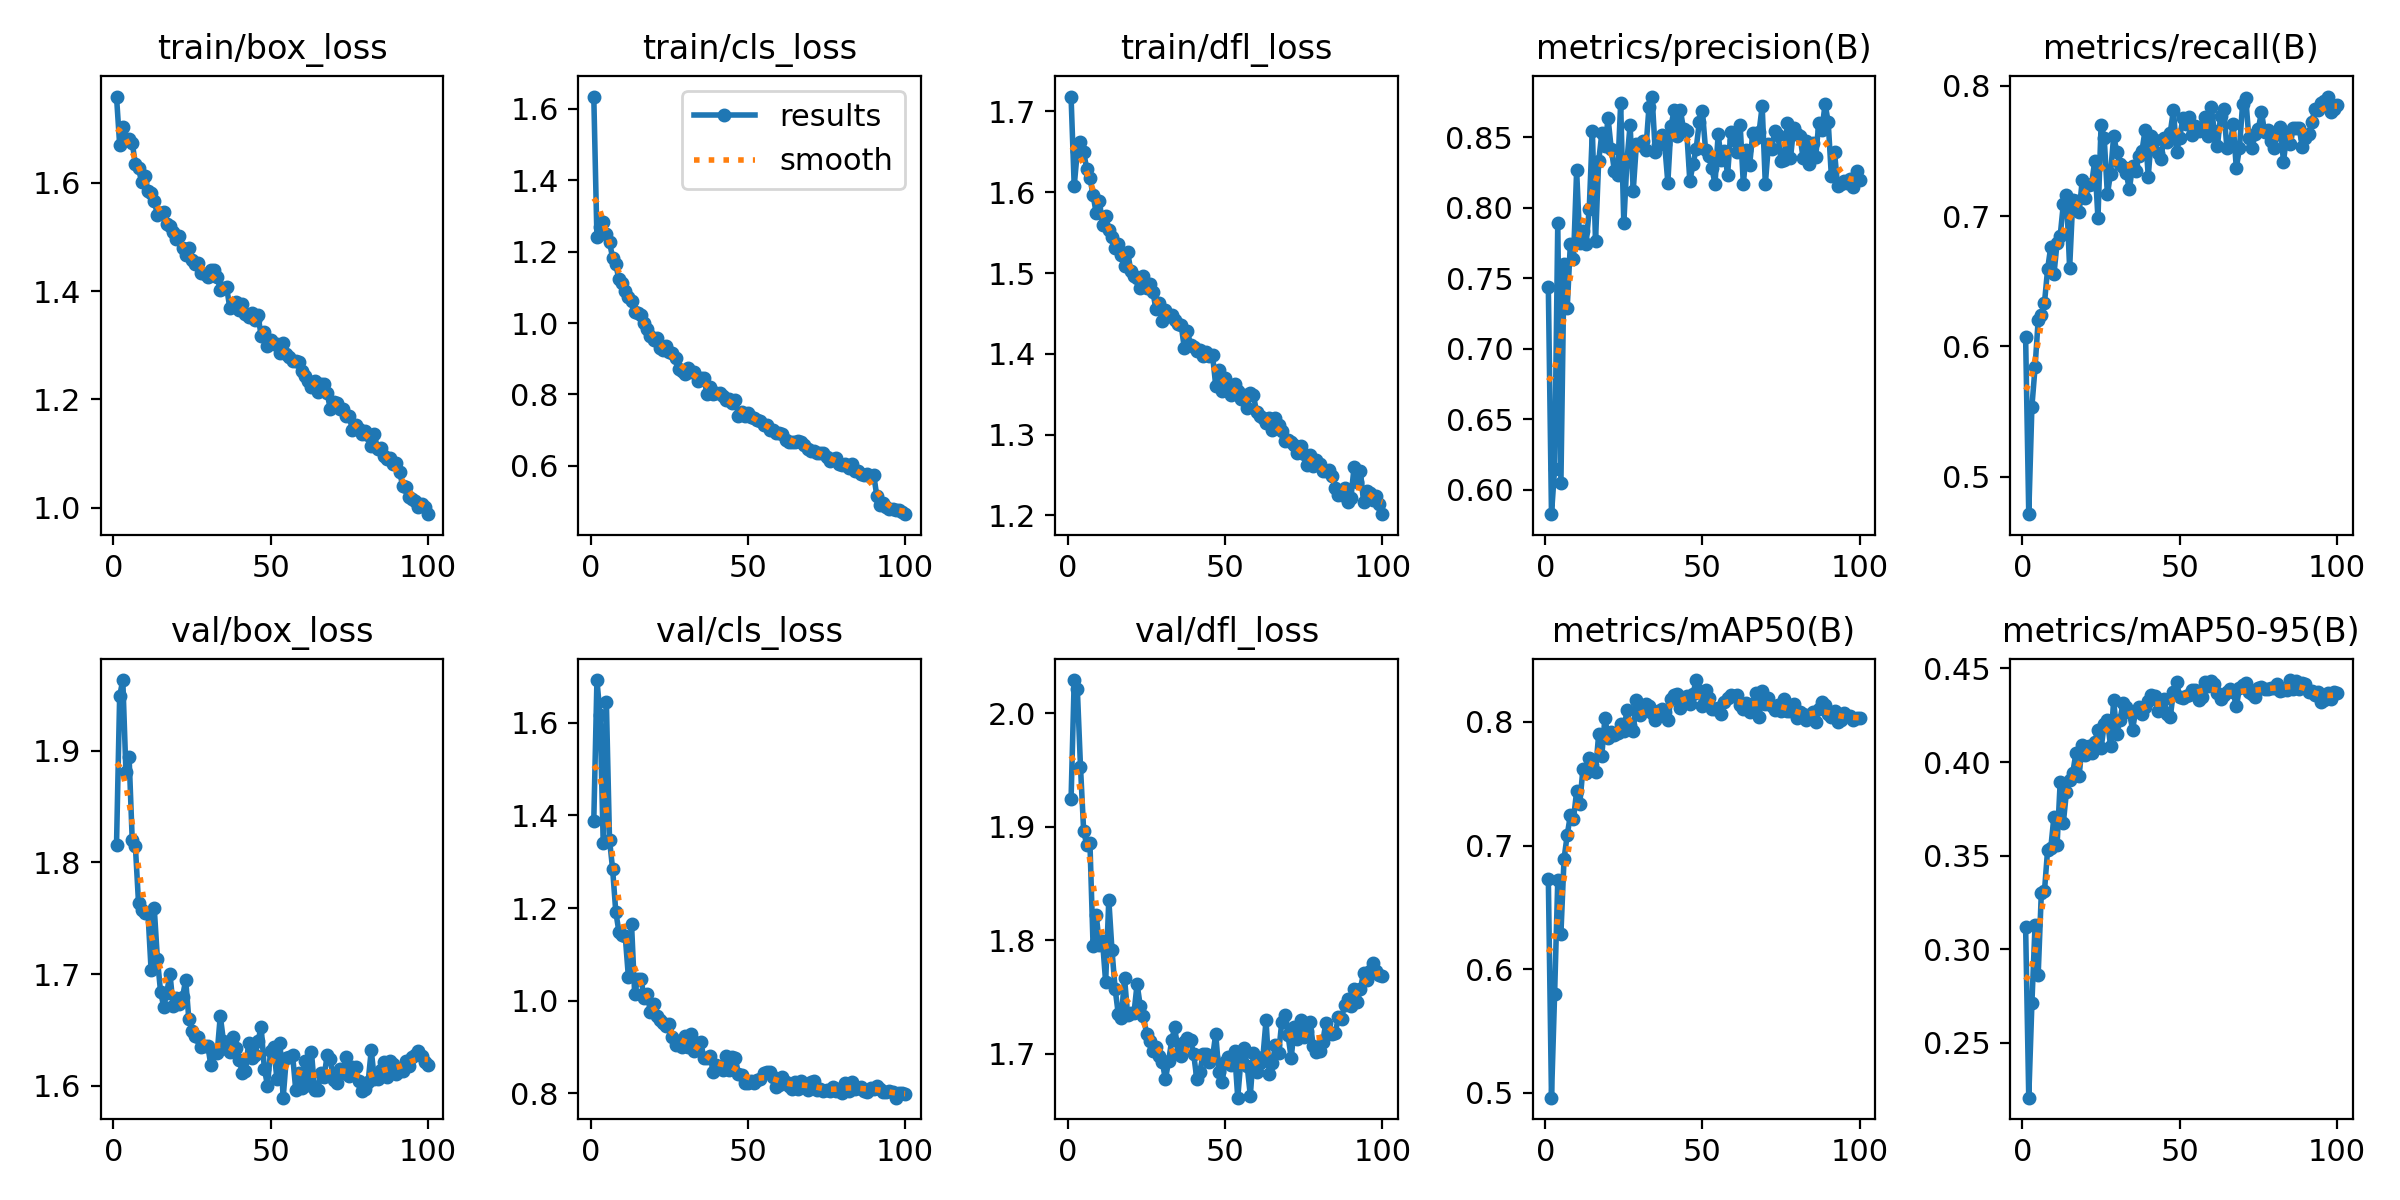

Values plotted in this chart, from the file beside it:
epoch, time, train/box_loss, train/cls_loss, train/dfl_loss, metrics/precision(B), metrics/recall(B), metrics/mAP50(B), metrics/mAP50-95(B), val/box_loss, val/cls_loss, val/dfl_loss, lr/pg0, lr/pg1, lr/pg2
1, 27.02, 1.76, 1.634, 1.718, 0.7436, 0.6074, 0.6732, 0.312, 1.816, 1.388, 1.924, 0.0003289, 0.0003289, 0.0003289
2, 51.41, 1.671, 1.24, 1.608, 0.5827, 0.4712, 0.4961, 0.2206, 1.949, 1.692, 2.029, 0.0006557, 0.0006557, 0.0006557
3, 74.54, 1.704, 1.268, 1.651, 0.6151, 0.5538, 0.5803, 0.2711, 1.963, 1.616, 2.021, 0.0009758, 0.0009758, 0.0009758
4, 99.21, 1.681, 1.284, 1.662, 0.7891, 0.5838, 0.6719, 0.3129, 1.88, 1.34, 1.953, 0.0009703, 0.0009703, 0.0009703
5, 126.6, 1.68, 1.249, 1.65, 0.6049, 0.6202, 0.6288, 0.2864, 1.894, 1.645, 1.897, 0.0009604, 0.0009604, 0.0009604
6, 149.8, 1.674, 1.226, 1.629, 0.7599, 0.6243, 0.6895, 0.3302, 1.82, 1.348, 1.884, 0.0009505, 0.0009505, 0.0009505
7, 176.9, 1.635, 1.183, 1.618, 0.7287, 0.6334, 0.7084, 0.3311, 1.814, 1.283, 1.886, 0.0009406, 0.0009406, 0.0009406
8, 203.9, 1.627, 1.164, 1.597, 0.7745, 0.6593, 0.7246, 0.3532, 1.764, 1.191, 1.795, 0.0009307, 0.0009307, 0.0009307
9, 230.9, 1.601, 1.122, 1.574, 0.764, 0.6765, 0.7214, 0.354, 1.758, 1.149, 1.823, 0.0009208, 0.0009208, 0.0009208
10, 260.6, 1.613, 1.111, 1.59, 0.8266, 0.6552, 0.7441, 0.3707, 1.755, 1.143, 1.796, 0.0009109, 0.0009109, 0.0009109
11, 287.4, 1.585, 1.089, 1.56, 0.7753, 0.6792, 0.7337, 0.3555, 1.755, 1.14, 1.8, 0.000901, 0.000901, 0.000901
12, 315.9, 1.582, 1.074, 1.571, 0.7836, 0.685, 0.7622, 0.3896, 1.703, 1.051, 1.763, 0.0008911, 0.0008911, 0.0008911
13, 350.2, 1.567, 1.062, 1.554, 0.7742, 0.7093, 0.759, 0.3676, 1.759, 1.166, 1.836, 0.0008812, 0.0008812, 0.0008812
14, 376.5, 1.541, 1.03, 1.544, 0.799, 0.7162, 0.7705, 0.3842, 1.714, 1.014, 1.792, 0.0008713, 0.0008713, 0.0008713
15, 406.1, 1.544, 1.027, 1.531, 0.8546, 0.66, 0.7656, 0.3903, 1.684, 1.046, 1.758, 0.0008614, 0.0008614, 0.0008614
16, 433.7, 1.546, 1.022, 1.536, 0.7763, 0.7125, 0.7596, 0.3943, 1.671, 1.048, 1.735, 0.0008515, 0.0008515, 0.0008515
17, 460.4, 1.524, 0.9995, 1.522, 0.833, 0.7114, 0.7899, 0.4048, 1.683, 1.007, 1.732, 0.0008416, 0.0008416, 0.0008416
18, 486.1, 1.52, 0.9843, 1.508, 0.8528, 0.7029, 0.7727, 0.3925, 1.7, 1.015, 1.767, 0.0008317, 0.0008317, 0.0008317
19, 515.2, 1.51, 0.965, 1.526, 0.8437, 0.7273, 0.8036, 0.4093, 1.671, 0.9745, 1.734, 0.0008218, 0.0008218, 0.0008218
20, 543.8, 1.496, 0.9537, 1.502, 0.8635, 0.7142, 0.7867, 0.4039, 1.679, 0.9934, 1.736, 0.0008119, 0.0008119, 0.0008119
21, 569.5, 1.502, 0.9593, 1.497, 0.8419, 0.7237, 0.792, 0.4088, 1.673, 0.9669, 1.736, 0.000802, 0.000802, 0.000802
22, 593.6, 1.479, 0.9292, 1.493, 0.8265, 0.7248, 0.7895, 0.4046, 1.68, 0.9579, 1.762, 0.0007921, 0.0007921, 0.0007921
23, 619.3, 1.466, 0.9253, 1.481, 0.8232, 0.7427, 0.7909, 0.4106, 1.695, 0.9518, 1.742, 0.0007822, 0.0007822, 0.0007822
24, 646.1, 1.48, 0.935, 1.496, 0.8741, 0.6982, 0.798, 0.4173, 1.659, 0.9455, 1.733, 0.0007723, 0.0007723, 0.0007723
25, 672, 1.457, 0.9182, 1.481, 0.789, 0.7702, 0.7927, 0.4074, 1.649, 0.9491, 1.718, 0.0007624, 0.0007624, 0.0007624
26, 699.7, 1.451, 0.9149, 1.487, 0.8334, 0.7598, 0.8099, 0.4201, 1.645, 0.9216, 1.711, 0.0007525, 0.0007525, 0.0007525
27, 727.8, 1.453, 0.9019, 1.477, 0.8587, 0.7167, 0.7975, 0.4224, 1.644, 0.9051, 1.703, 0.0007426, 0.0007426, 0.0007426
28, 758.4, 1.434, 0.8725, 1.455, 0.8123, 0.7325, 0.7931, 0.4088, 1.634, 0.9125, 1.706, 0.0007327, 0.0007327, 0.0007327
29, 787.3, 1.431, 0.8665, 1.463, 0.8452, 0.7614, 0.8174, 0.433, 1.636, 0.9001, 1.698, 0.0007228, 0.0007228, 0.0007228
30, 812.9, 1.427, 0.8569, 1.441, 0.8445, 0.7494, 0.8057, 0.4153, 1.636, 0.9243, 1.693, 0.0007129, 0.0007129, 0.0007129
31, 836.7, 1.439, 0.8733, 1.454, 0.8477, 0.7403, 0.8088, 0.4225, 1.618, 0.8991, 1.678, 0.000703, 0.000703, 0.000703
32, 863.9, 1.44, 0.8616, 1.447, 0.841, 0.7376, 0.8148, 0.4316, 1.629, 0.9271, 1.693, 0.0006931, 0.0006931, 0.0006931
33, 888.1, 1.427, 0.8627, 1.448, 0.8714, 0.733, 0.8131, 0.4293, 1.629, 0.8922, 1.712, 0.0006832, 0.0006832, 0.0006832
34, 913, 1.402, 0.8383, 1.442, 0.879, 0.7205, 0.8071, 0.4266, 1.663, 0.9092, 1.724, 0.0006733, 0.0006733, 0.0006733
35, 941.7, 1.407, 0.8474, 1.436, 0.8396, 0.7388, 0.8019, 0.4173, 1.64, 0.9104, 1.7, 0.0006634, 0.0006634, 0.0006634
36, 967.8, 1.408, 0.8448, 1.436, 0.8447, 0.7348, 0.8085, 0.4273, 1.633, 0.877, 1.698, 0.0006535, 0.0006535, 0.0006535
37, 994.4, 1.37, 0.8024, 1.408, 0.852, 0.7463, 0.8108, 0.4293, 1.631, 0.8765, 1.711, 0.0006436, 0.0006436, 0.0006436
38, 1018, 1.376, 0.8206, 1.428, 0.8451, 0.75, 0.8082, 0.4259, 1.644, 0.8804, 1.714, 0.0006337, 0.0006337, 0.0006337
39, 1042, 1.38, 0.8008, 1.411, 0.8179, 0.7661, 0.8018, 0.4294, 1.634, 0.847, 1.712, 0.0006238, 0.0006238, 0.0006238
40, 1069, 1.364, 0.8036, 1.409, 0.858, 0.7303, 0.8184, 0.4324, 1.623, 0.8601, 1.7, 0.0006139, 0.0006139, 0.0006139
41, 1096, 1.376, 0.8041, 1.403, 0.8694, 0.7615, 0.8222, 0.436, 1.612, 0.8562, 1.678, 0.000604, 0.000604, 0.000604
42, 1122, 1.358, 0.7956, 1.405, 0.8512, 0.7585, 0.8225, 0.4355, 1.613, 0.8501, 1.685, 0.0005941, 0.0005941, 0.0005941
43, 1150, 1.353, 0.7841, 1.397, 0.8691, 0.7485, 0.8114, 0.4274, 1.638, 0.8799, 1.7, 0.0005842, 0.0005842, 0.0005842
44, 1174, 1.36, 0.7871, 1.402, 0.8557, 0.744, 0.8152, 0.4282, 1.625, 0.8512, 1.7, 0.0005743, 0.0005743, 0.0005743
45, 1203, 1.346, 0.7761, 1.397, 0.8543, 0.7597, 0.8207, 0.4339, 1.627, 0.8776, 1.693, 0.0005644, 0.0005644, 0.0005644
46, 1228, 1.356, 0.7846, 1.398, 0.8189, 0.7572, 0.8144, 0.4256, 1.64, 0.8761, 1.697, 0.0005545, 0.0005545, 0.0005545
47, 1251, 1.317, 0.7407, 1.361, 0.8309, 0.7641, 0.8225, 0.4242, 1.652, 0.8413, 1.718, 0.0005446, 0.0005446, 0.0005446
48, 1275, 1.324, 0.7504, 1.381, 0.842, 0.7814, 0.8339, 0.4374, 1.615, 0.8405, 1.684, 0.0005347, 0.0005347, 0.0005347
49, 1301, 1.299, 0.7387, 1.354, 0.8606, 0.7496, 0.8248, 0.4427, 1.6, 0.8234, 1.676, 0.0005248, 0.0005248, 0.0005248
50, 1327, 1.31, 0.7468, 1.37, 0.8685, 0.7598, 0.813, 0.4349, 1.631, 0.8215, 1.693, 0.0005149, 0.0005149, 0.0005149
51, 1351, 1.303, 0.7367, 1.357, 0.8411, 0.7754, 0.8257, 0.4341, 1.634, 0.8277, 1.698, 0.000505, 0.000505, 0.000505
52, 1379, 1.301, 0.7341, 1.349, 0.8371, 0.7709, 0.8198, 0.4355, 1.606, 0.8223, 1.69, 0.0004951, 0.0004951, 0.0004951
53, 1406, 1.286, 0.7273, 1.363, 0.8281, 0.7761, 0.8108, 0.4357, 1.639, 0.8287, 1.703, 0.0004852, 0.0004852, 0.0004852
54, 1430, 1.303, 0.7262, 1.354, 0.8171, 0.7623, 0.8107, 0.4385, 1.589, 0.8299, 1.662, 0.0004753, 0.0004753, 0.0004753
55, 1457, 1.283, 0.7154, 1.344, 0.8523, 0.7692, 0.8116, 0.4384, 1.625, 0.8432, 1.694, 0.0004654, 0.0004654, 0.0004654
56, 1484, 1.279, 0.7141, 1.349, 0.8339, 0.7652, 0.8065, 0.4333, 1.626, 0.847, 1.705, 0.0004555, 0.0004555, 0.0004555
57, 1506, 1.271, 0.7016, 1.333, 0.8403, 0.7663, 0.8162, 0.4348, 1.627, 0.8469, 1.69, 0.0004456, 0.0004456, 0.0004456
58, 1532, 1.271, 0.7012, 1.351, 0.8235, 0.7764, 0.8195, 0.4428, 1.596, 0.8343, 1.663, 0.0004357, 0.0004357, 0.0004357
59, 1558, 1.269, 0.6912, 1.349, 0.8536, 0.7612, 0.8216, 0.4405, 1.612, 0.8141, 1.701, 0.0004258, 0.0004258, 0.0004258
60, 1582, 1.253, 0.6926, 1.328, 0.8484, 0.784, 0.8211, 0.4433, 1.598, 0.8187, 1.684, 0.0004159, 0.0004159, 0.0004159
... 40 more rows
